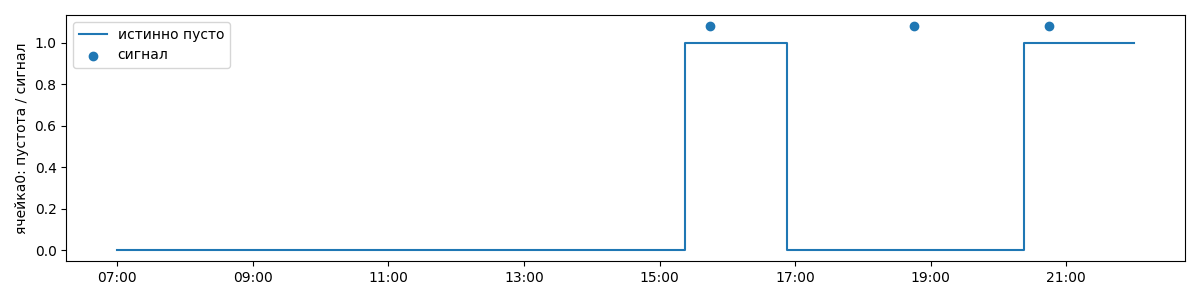

The file beside this chart, header and first rows:
time, slot, true, pred, signal
07:00, 0, 1, 1, False
07:15, 0, 1, 1, False
07:30, 0, 1, 1, False
07:45, 0, 1, 1, False
08:00, 0, 1, 1, False
08:15, 0, 1, 1, False
08:30, 0, 1, 1, False
08:45, 0, 1, 1, False
09:00, 0, 1, 1, False
09:15, 0, 1, 1, False
09:30, 0, 1, 1, False
09:45, 0, 1, 1, False
10:00, 0, 1, 1, False
10:15, 0, 1, 1, False
10:30, 0, 1, 1, False
10:45, 0, 1, 1, False
11:00, 0, 1, 1, False
11:15, 0, 1, 1, False
11:30, 0, 1, 1, False
11:45, 0, 1, 1, False
12:00, 0, 1, 1, False
12:15, 0, 1, 3, False
12:30, 0, 1, 1, False
12:45, 0, 1, 1, False
13:00, 0, 1, 1, False
13:15, 0, 1, 1, False
13:30, 0, 1, 1, False
13:45, 0, 1, 3, False
14:00, 0, 1, 1, False
14:15, 0, 1, 1, False
14:30, 0, 1, 1, False
14:45, 0, 1, 1, False
15:00, 0, 1, 1, False
15:15, 0, 1, 1, False
15:30, 0, 0, 0, False
15:45, 0, 0, 0, True
16:00, 0, 0, 0, False
16:15, 0, 0, 0, False
16:30, 0, 0, 0, False
16:45, 0, 0, 0, False
17:00, 0, 1, 1, False
17:15, 0, 1, 1, False
17:30, 0, 1, 1, False
17:45, 0, 1, 1, False
18:00, 0, 1, 1, False
18:15, 0, 1, 1, False
18:30, 0, 1, 0, False
18:45, 0, 1, 0, True
19:00, 0, 1, 1, False
19:15, 0, 1, 3, False
19:30, 0, 1, 1, False
19:45, 0, 1, 1, False
20:00, 0, 1, 1, False
20:15, 0, 1, 3, False
20:30, 0, 0, 0, False
20:45, 0, 0, 0, True
21:00, 0, 0, 0, False
21:15, 0, 0, 0, False
21:30, 0, 0, 0, False
21:45, 0, 0, 0, False
... 1 more rows
